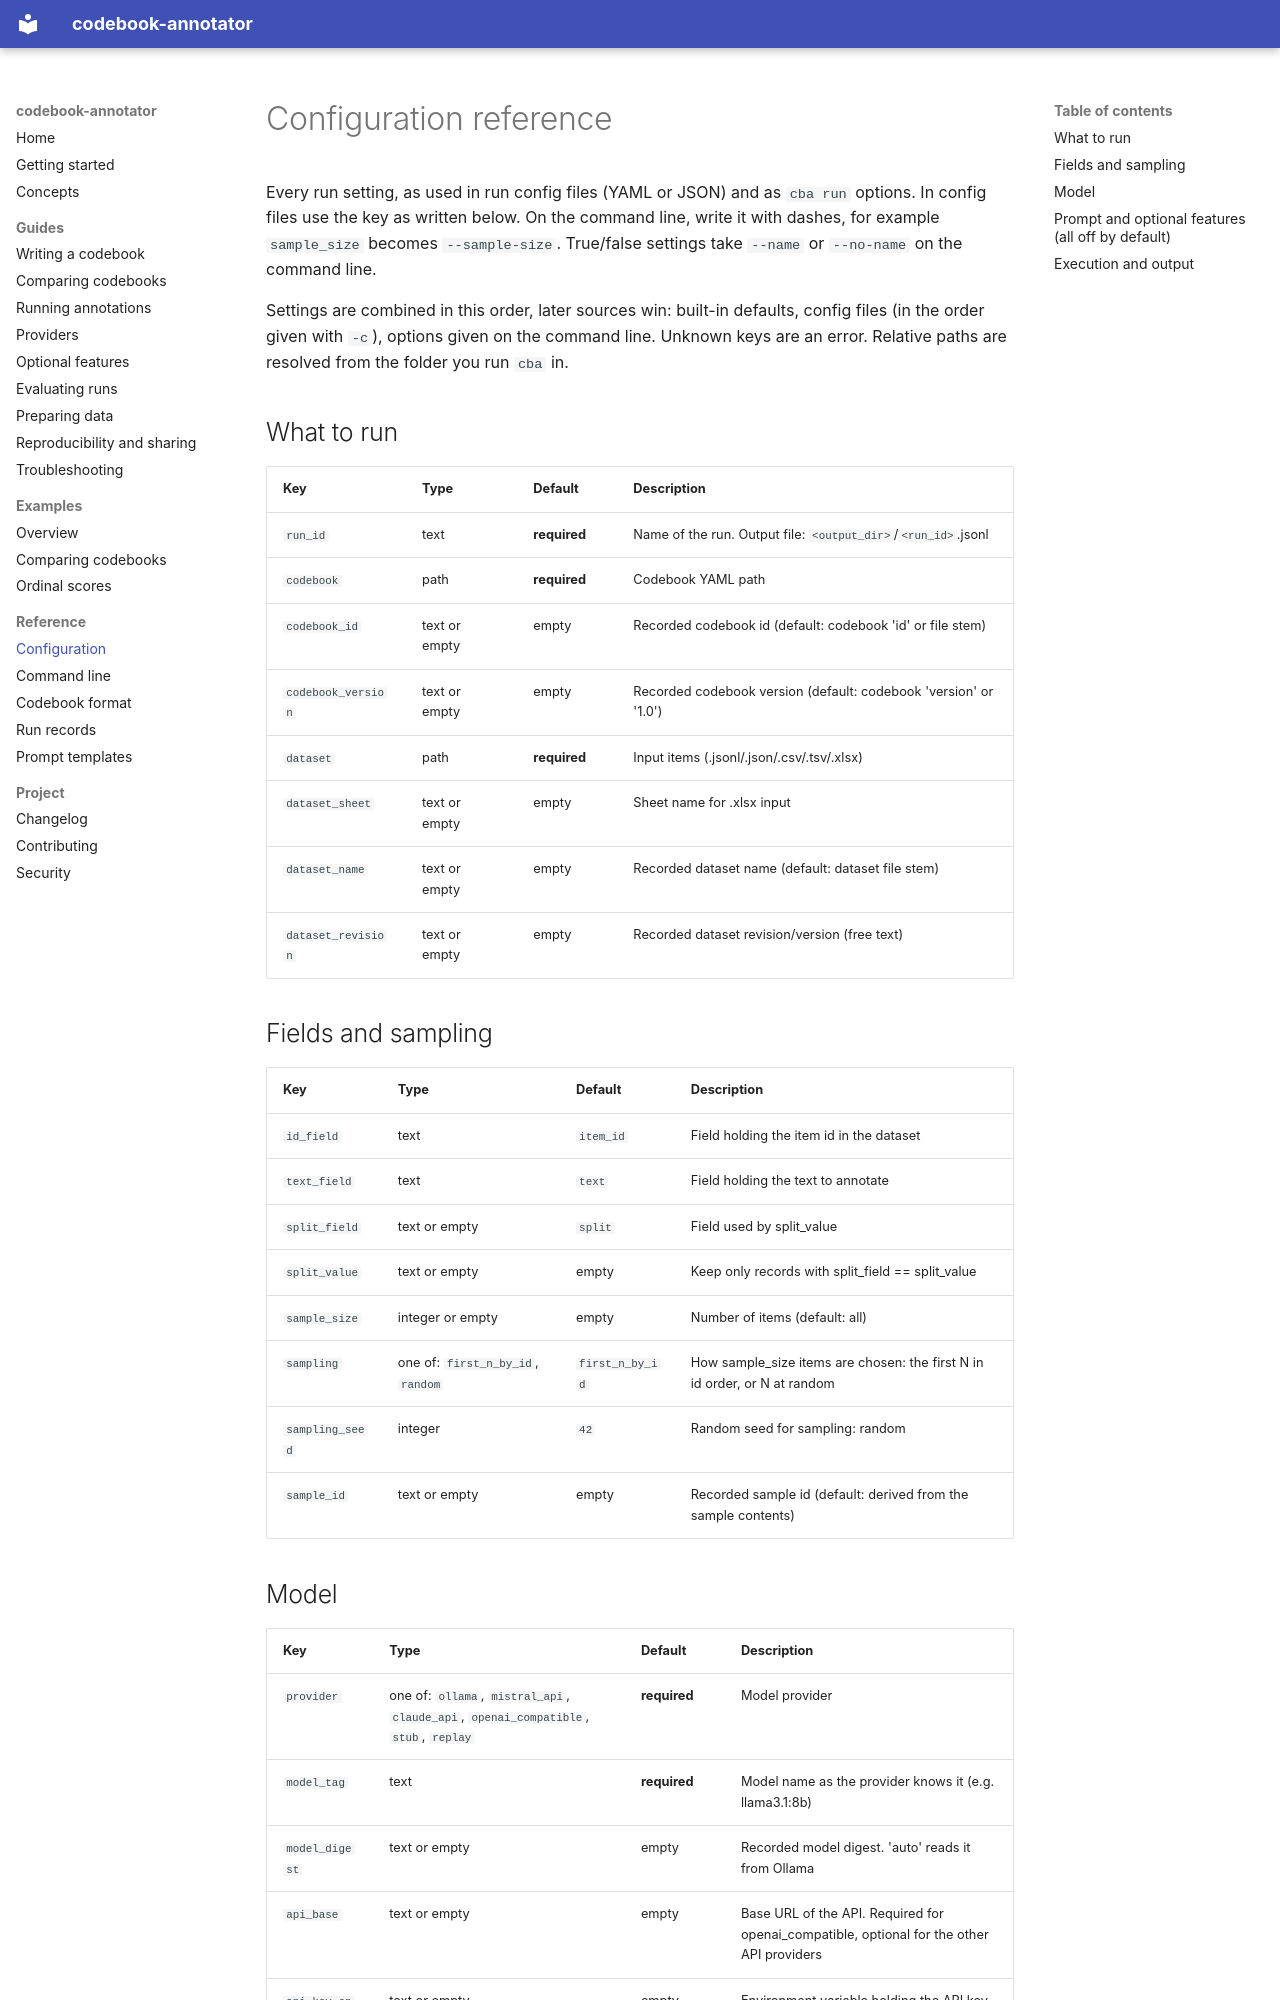

repository: ValantisAndreas/codebook-annotator · page: reference/configuration/index.html · generator: mkdocs

<!-- Generated by scripts/gen_reference.py. Do not edit by hand. -->

# Configuration reference

Every run setting, as used in run config files (YAML or JSON) and as `cba run` options. In config files use the key as written below. On the command line, write it with dashes, for example `sample_size` becomes `--sample-size`. True/false settings take `--name` or `--no-name` on the command line.

Settings are combined in this order, later sources win: built-in defaults, config files (in the order given with `-c`), options given on the command line. Unknown keys are an error. Relative paths are resolved from the folder you run `cba` in.

## What to run

| Key | Type | Default | Description |
|---|---|---|---|
| `run_id` | text | **required** | Name of the run. Output file: `<output_dir>`/`<run_id>`.jsonl |
| `codebook` | path | **required** | Codebook YAML path |
| `codebook_id` | text or empty | empty | Recorded codebook id (default: codebook 'id' or file stem) |
| `codebook_version` | text or empty | empty | Recorded codebook version (default: codebook 'version' or '1.0') |
| `dataset` | path | **required** | Input items (.jsonl/.json/.csv/.tsv/.xlsx) |
| `dataset_sheet` | text or empty | empty | Sheet name for .xlsx input |
| `dataset_name` | text or empty | empty | Recorded dataset name (default: dataset file stem) |
| `dataset_revision` | text or empty | empty | Recorded dataset revision/version (free text) |

## Fields and sampling

| Key | Type | Default | Description |
|---|---|---|---|
| `id_field` | text | `item_id` | Field holding the item id in the dataset |
| `text_field` | text | `text` | Field holding the text to annotate |
| `split_field` | text or empty | `split` | Field used by split_value |
| `split_value` | text or empty | empty | Keep only records with split_field == split_value |
| `sample_size` | integer or empty | empty | Number of items (default: all) |
| `sampling` | one of: `first_n_by_id`, `random` | `first_n_by_id` | How sample_size items are chosen: the first N in id order, or N at random |
| `sampling_seed` | integer | `42` | Random seed for sampling: random |
| `sample_id` | text or empty | empty | Recorded sample id (default: derived from the sample contents) |
